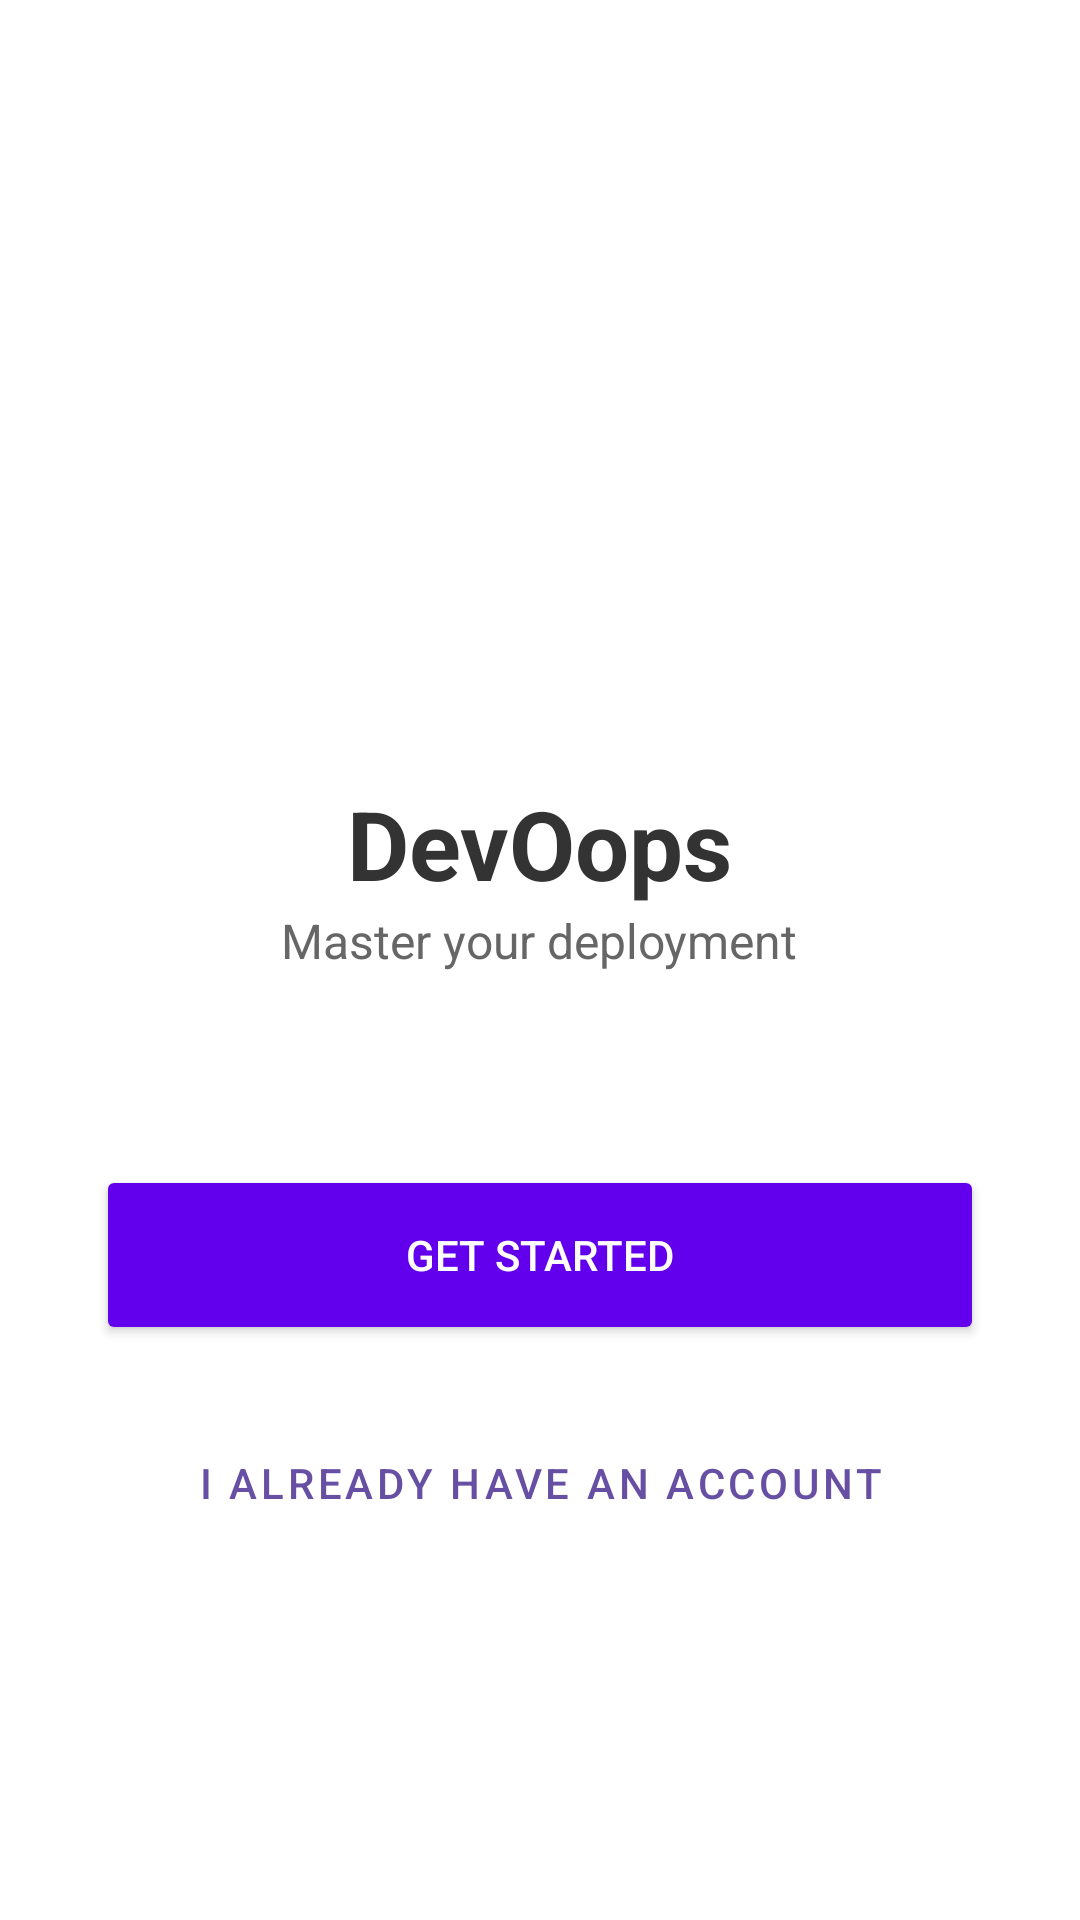

Write the Android layout XML for this screen, with the resource values it uses.
<!-- AndroidManifest.xml: application theme Theme.Devoops -->
<!-- res/layout/activity_welcome.xml -->
<LinearLayout xmlns:android="http://schemas.android.com/apk/res/android"
    android:layout_width="match_parent"
    android:layout_height="match_parent"
    android:orientation="vertical"
    android:gravity="center"
    android:padding="32dp"
    android:background="#FFFFFF">

    <ImageView
        android:layout_width="120dp"
        android:layout_height="120dp"
        android:layout_marginBottom="24dp"/>

    <TextView
        android:layout_width="wrap_content"
        android:layout_height="wrap_content"
        android:text="DevOops"
        android:textSize="32sp"
        android:textStyle="bold"
        android:textColor="#333333"/>

    <TextView
        android:layout_width="wrap_content"
        android:layout_height="wrap_content"
        android:text="Master your deployment"
        android:textSize="16sp"
        android:layout_marginBottom="64dp"
        android:textColor="#666666"/>

    <Button
        android:id="@+id/btnGoToSignup"
        android:layout_width="match_parent"
        android:layout_height="60dp"
        android:text="Get Started"
        android:backgroundTint="#6200EE"
        android:textColor="#FFFFFF"
        android:layout_marginBottom="16dp"/>

    <Button
        android:id="@+id/btnGoToLogin"
        android:layout_width="match_parent"
        android:layout_height="60dp"
        android:text="I already have an account"
        style="@style/Widget.MaterialComponents.Button.TextButton"/>

</LinearLayout>
<!-- resources referenced by this layout -->
<resources>
  <style name="Theme.Devoops" parent="Base.Theme.Devoops" />
  <style name="Base.Theme.Devoops" parent="Theme.Material3.DayNight.NoActionBar">
          
          
      </style>
</resources>
